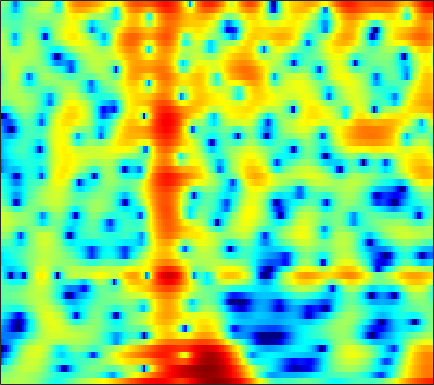

Source data for this figure (header and first rows):
0.8101, 1.0151, 1.2666, 1.4897, 1.63, 1.7726, 1.8658, 1.91, 1.9321, 1.8952, 1.8097, 1.7126, 1.5275, 1.2789, 1.0523, 0.67772, 0.22854, -0.15564, -0.72814, -1.3662, -2.0692, -2.6136, -3.3233, -3.9766
-0.5035, -0.1517, 0.279, 0.6623, 0.9182, 1.22, 1.471, 1.622, 1.773, 1.863, 1.891, 1.868, 1.777, 1.617, 1.454, 1.178, 0.8347, 0.5349, 0.08292, -0.4225, -0.972, -1.407, -2.002, -2.603
-3.312, -2.67, -1.821, -0.997, -0.4087, 0.3205, 0.9731, 1.403, 1.891, 2.283, 2.574, 2.725, 2.832, 2.831, 2.758, 2.562, 2.246, 1.925, 1.386, 0.7111, -0.1134, -0.8403, -1.983, -3.362
-11.98, -9.857, -7.515, -5.557, -4.279, -2.769, -1.458, -0.5967, 0.403, 1.237, 1.918, 2.325, 2.735, 2.992, 3.085, 3.082, 2.932, 2.724, 2.326, 1.802, 1.154, 0.5969, -0.2251, -1.112
-14.76, -13.58, -11.6, -9.397, -7.748, -5.646, -3.722, -2.421, -0.8879, 0.418, 1.508, 2.19, 2.917, 3.439, 3.7, 3.876, 3.855, 3.708, 3.334, 2.753, 1.949, 1.196, -0.01476, -1.465
-22, -22.07, -18.23, -13.98, -11.31, -8.359, -5.922, -4.346, -2.525, -0.9799, 0.3277, 1.169, 2.11, 2.849, 3.279, 3.687, 3.902, 3.933, 3.795, 3.443, 2.856, 2.255, 1.228, -0.08831
-12.46, -12.07, -11.39, -10.51, -9.74, -8.621, -7.431, -6.52, -5.302, -4.108, -2.958, -2.134, -1.106, -0.1788, 0.4446, 1.168, 1.757, 2.104, 2.443, 2.64, 2.701, 2.665, 2.525, 2.304
-11.04, -11.06, -11.12, -11.21, -11.27, -11.28, -11.11, -10.79, -10.07, -8.99, -7.636, -6.528, -5.022, -3.566, -2.539, -1.289, -0.1964, 0.5169, 1.33, 1.987, 2.501, 2.798, 3.087, 3.269
-9.899, -10.54, -11.62, -13.05, -14.41, -16.81, -20.26, -23.94, -26.48, -20.41, -15.35, -12.44, -9.263, -6.629, -4.924, -2.956, -1.293, -0.2245, 0.984, 1.962, 2.732, 3.181, 3.623, 3.903
-7.913, -8.758, -10.17, -11.96, -13.56, -16.04, -18.64, -20.31, -21.12, -19.59, -16.38, -13.66, -10.21, -7.176, -5.184, -2.905, -1.013, 0.1877, 1.522, 2.57, 3.361, 3.797, 4.178, 4.348
-5.372, -5.896, -6.851, -8.1, -9.25, -11.12, -13.35, -15.18, -16.82, -15.57, -12.43, -9.977, -7.058, -4.564, -2.945, -1.093, 0.4415, 1.405, 2.454, 3.248, 3.8, 4.061, 4.213, 4.15
-3.516, -3.545, -3.708, -3.97, -4.207, -4.526, -4.76, -4.823, -4.688, -4.256, -3.545, -2.869, -1.859, -0.8101, -0.04595, 0.8889, 1.708, 2.226, 2.762, 3.116, 3.282, 3.28, 3.11, 2.744
-2.351, -2.152, -1.954, -1.817, -1.73, -1.607, -1.458, -1.309, -1.044, -0.709, -0.2937, 0.05644, 0.5556, 1.064, 1.43, 1.871, 2.231, 2.426, 2.57, 2.563, 2.386, 2.133, 1.625, 0.9079
-1.605, -1.439, -1.256, -1.11, -1.004, -0.8441, -0.6594, -0.4873, -0.2184, 0.1047, 0.48, 0.7813, 1.199, 1.608, 1.891, 2.216, 2.442, 2.525, 2.516, 2.345, 1.986, 1.582, 0.849, -0.1158
-1.451, -1.487, -1.585, -1.678, -1.724, -1.747, -1.674, -1.557, -1.314, -0.9552, -0.4823, -0.05984, 0.5826, 1.252, 1.735, 2.303, 2.728, 2.932, 3.022, 2.877, 2.497, 2.058, 1.273, 0.2821
-1.941, -2.517, -3.449, -4.366, -4.901, -5.223, -5.178, -5.07, -4.949, -4.849, -4.474, -3.747, -2.212, -0.3897, 0.917, 2.386, 3.473, 4.035, 4.41, 4.375, 3.94, 3.358, 2.263, 0.8628
-3.208, -4.641, -7.66, -13.27, -22.55, -17.67, -11.32, -9.444, -8.988, -10.97, -17.78, -19.83, -8.265, -2.693, 0.0516, 2.638, 4.362, 5.202, 5.789, 5.838, 5.327, 4.55, 2.897, 0.313
-5.611, -6.062, -6.91, -7.778, -8.142, -8.045, -7.423, -6.848, -6.142, -5.529, -4.791, -4.02, -2.599, -0.9308, 0.301, 1.745, 2.892, 3.502, 3.994, 4.131, 3.896, 3.483, 2.645, 1.536
-7.066, -6.62, -6.189, -5.852, -5.622, -5.266, -4.835, -4.448, -3.88, -3.238, -2.546, -1.968, -1.144, -0.2911, 0.3385, 1.112, 1.761, 2.15, 2.533, 2.72, 2.728, 2.624, 2.37, 2.015
-6.839, -6.179, -5.482, -4.929, -4.594, -4.173, -3.772, -3.457, -3.014, -2.509, -1.941, -1.47, -0.8109, -0.1412, 0.346, 0.9582, 1.49, 1.827, 2.176, 2.387, 2.475, 2.461, 2.345, 2.137
-5.051, -4.569, -4.095, -3.805, -3.67, -3.599, -3.583, -3.563, -3.436, -3.128, -2.591, -2.069, -1.267, -0.4189, 0.1965, 0.9496, 1.6, 2.002, 2.399, 2.659, 2.772, 2.762, 2.621, 2.348
-2.263, -2.012, -1.915, -2.133, -2.505, -3.339, -4.517, -5.587, -6.924, -7.366, -6.29, -4.885, -2.922, -1.201, -0.1114, 1.064, 1.963, 2.476, 2.967, 3.275, 3.39, 3.355, 3.146, 2.742
0.5673, 0.6785, 0.5367, 0.02252, -0.6577, -2.004, -4.053, -6.271, -10.69, -14.79, -10.19, -6.692, -3.434, -1.234, -0.029, 1.16, 1.984, 2.418, 2.833, 3.064, 3.142, 3.103, 2.911, 2.514
2.216, 2.274, 2.138, 1.785, 1.383, 0.6806, -0.1616, -0.8152, -1.528, -1.862, -1.724, -1.383, -0.7844, -0.2235, 0.08382, 0.3133, 0.3684, 0.3324, 0.2502, 0.2096, 0.2942, 0.414, 0.5643, 0.6024
3.1, 3.122, 3.017, 2.798, 2.573, 2.196, 1.794, 1.511, 1.188, 0.9367, 0.74, 0.6127, 0.389, 0.02342, -0.4094, -1.291, -2.598, -3.873, -5.868, -7.15, -6.423, -5.004, -3.151, -1.788
3.222, 3.125, 2.875, 2.494, 2.155, 1.706, 1.323, 1.108, 0.9129, 0.8179, 0.7709, 0.7256, 0.5457, 0.1473, -0.3418, -1.382, -3.028, -4.835, -8.121, -11.36, -9.335, -6.445, -3.458, -1.52
1.928, 1.547, 0.7985, -0.2055, -1.079, -2.263, -3.231, -3.606, -3.454, -2.751, -1.859, -1.254, -0.598, -0.1848, -0.04964, -0.07465, -0.297, -0.5237, -0.7993, -0.8263, -0.4945, -0.04587, 0.6503, 1.319
-0.3252, -1.032, -2.341, -4.162, -6.01, -9.624, -16.01, -24.66, -15.34, -9.484, -6.16, -4.45, -2.744, -1.506, -0.8122, -0.1024, 0.4309, 0.7618, 1.129, 1.502, 1.866, 2.144, 2.493, 2.778
-1.968, -2.672, -3.837, -5.26, -6.483, -8.198, -9.624, -10.1, -9.554, -8.076, -6.37, -5.163, -3.701, -2.488, -1.706, -0.823, -0.07796, 0.4084, 0.9952, 1.532, 2.007, 2.337, 2.735, 3.034
-2.716, -3.309, -4.253, -5.264, -6.023, -6.883, -7.496, -7.681, -7.439, -6.774, -5.825, -5, -3.942, -2.979, -2.34, -1.581, -0.932, -0.4912, 0.112, 0.7072, 1.359, 1.845, 2.475, 3.031
-3.498, -4.127, -5.101, -6.347, -7.468, -9.214, -10.79, -11.34, -10.68, -8.934, -7.044, -5.768, -4.472, -3.519, -3.052, -2.726, -2.632, -2.609, -2.459, -1.914, -0.8407, 0.1679, 1.545, 2.808
-6.288, -6.472, -6.856, -7.816, -9.078, -11.62, -16.21, -21, -16.72, -11.2, -7.841, -6.206, -4.749, -4.03, -3.916, -4.441, -5.86, -7.778, -12.21, -14.43, -8.041, -4.258, -0.6601, 1.858
-12.22, -10.36, -8.923, -8.251, -8.083, -8.136, -8.296, -8.202, -7.636, -6.722, -5.689, -5.069, -4.419, -4.167, -4.236, -4.675, -5.543, -6.379, -7.284, -7.165, -5.205, -3.29, -0.8154, 1.309
-11.01, -9.83, -8.494, -7.481, -6.864, -6.31, -5.777, -5.404, -5.004, -4.593, -4.257, -4.077, -3.94, -3.958, -4.074, -4.245, -4.414, -4.425, -4.203, -3.547, -2.545, -1.554, -0.1056, 1.336
-8.491, -7.86, -6.998, -6.123, -5.538, -4.835, -4.233, -3.88, -3.517, -3.278, -3.212, -3.24, -3.501, -3.931, -4.369, -5.097, -5.774, -6.11, -6.023, -5.02, -3.513, -2.197, -0.4344, 1.177
-8.826, -7.662, -6.459, -5.44, -4.793, -4.006, -3.408, -3.047, -2.628, -2.414, -2.385, -2.539, -2.993, -3.84, -4.8, -6.751, -9.922, -13.91, -20.63, -12.37, -6.661, -3.749, -0.9167, 1.239
-8.857, -8.043, -7.052, -6.362, -5.886, -5.235, -4.564, -4.035, -3.396, -2.884, -2.554, -2.498, -2.62, -3.103, -3.678, -4.723, -5.993, -6.808, -7.068, -5.719, -3.557, -1.906, 0.147, 1.877
-8.237, -8.733, -9.406, -10.01, -10.19, -9.822, -8.584, -7.391, -5.9, -4.576, -3.606, -3.075, -2.694, -2.562, -2.609, -2.763, -2.908, -2.922, -2.65, -2.076, -1.076, -0.2141, 1.029, 2.248
-8.927, -10.37, -13.03, -17.02, -22.99, -26.32, -15.44, -11.39, -7.903, -5.548, -3.99, -3.189, -2.591, -2.373, -2.443, -2.763, -3.206, -3.508, -3.623, -3.252, -2.282, -1.247, 0.2704, 1.753
-10.95, -12.2, -13.05, -13.3, -13.06, -11.99, -9.806, -7.939, -5.732, -3.972, -2.736, -2.142, -1.815, -1.986, -2.486, -3.675, -5.653, -7.845, -11.89, -13.07, -8.46, -5.283, -2.015, 0.4144
-20.28, -39.24, -16.44, -11.53, -9.141, -6.932, -5.027, -3.878, -2.543, -1.555, -0.8637, -0.5937, -0.5369, -0.9448, -1.506, -2.717, -4.435, -6.024, -8.078, -8.655, -6.869, -4.931, -2.608, -0.5759
-6.49, -6.739, -6.182, -4.985, -3.966, -2.646, -1.5, -0.7921, -0.003059, 0.5503, 0.8709, 0.9451, 0.8334, 0.4787, 0.05927, -0.6976, -1.615, -2.318, -3.174, -3.756, -4.094, -4.031, -3.58, -2.604
-1.029, -0.9423, -0.7174, -0.2981, 0.05767, 0.5913, 1.033, 1.341, 1.64, 1.832, 1.862, 1.794, 1.546, 1.176, 0.7695, 0.1261, -0.7009, -1.454, -2.676, -4.207, -6.237, -8.376, -11.51, -11.47
0.6182, 0.778, 1.041, 1.317, 1.518, 1.732, 1.882, 1.936, 1.902, 1.761, 1.53, 1.306, 0.9601, 0.5432, 0.2031, -0.3187, -0.939, -1.529, -2.521, -3.914, -5.695, -7.369, -9.524, -9.479
0.2744, 0.6405, 1.134, 1.531, 1.758, 1.902, 1.9, 1.747, 1.392, 0.8432, 0.1888, -0.3303, -0.929, -1.36, -1.503, -1.579, -1.573, -1.585, -1.696, -1.911, -2.24, -2.429, -2.546, -2.33
-1.5, -0.4297, 0.7612, 1.627, 2.05, 2.323, 2.213, 1.888, 1.098, -0.1267, -1.864, -3.456, -5.676, -6.64, -6.028, -4.302, -2.693, -1.746, -0.85, -0.2502, 0.08954, 0.2454, 0.3967, 0.5149
-3.63, -1.479, 0.5574, 1.904, 2.541, 2.983, 2.937, 2.62, 1.731, 0.2482, -2.036, -4.543, -9.362, -12.99, -9.536, -5.169, -2.428, -1.079, 0.1188, 0.8074, 1.194, 1.284, 1.257, 1.081
-1.945, -0.5761, 0.8549, 1.938, 2.494, 2.916, 3.029, 2.885, 2.435, 1.691, 0.7554, 0.006731, -0.8586, -1.261, -1.219, -0.7763, -0.2221, 0.1402, 0.4454, 0.4775, 0.2605, -0.0499, -0.67, -1.435
-0.07036, 0.6291, 1.377, 1.971, 2.293, 2.563, 2.693, 2.676, 2.549, 2.326, 2.029, 1.793, 1.483, 1.239, 1.07, 0.8967, 0.6835, 0.4682, 0.05277, -0.5806, -1.521, -2.425, -3.995, -5.967
1.336, 1.568, 1.831, 1.963, 2.012, 2.041, 2.038, 2.053, 2.084, 2.124, 2.132, 2.12, 2.059, 1.9, 1.732, 1.414, 0.9771, 0.5494, -0.1883, -1.098, -2.319, -3.462, -5.425, -8.244
2.415, 2.221, 1.851, 1.337, 0.9182, 0.4187, 0.1134, 0.122, 0.4096, 0.8793, 1.392, 1.705, 1.98, 2.04, 1.956, 1.628, 1.107, 0.5942, -0.2081, -1.115, -2.026, -2.708, -3.659, -4.589
2.98, 2.448, 1.319, -0.2768, -1.859, -4.498, -6.699, -6.587, -4.266, -1.837, -0.01584, 0.9253, 1.701, 2.034, 1.981, 1.566, 0.7628, -0.05357, -1.317, -2.621, -3.512, -3.714, -3.34, -2.553
2.356, 1.806, 0.6741, -1.074, -2.888, -6.13, -9.583, -9.319, -5.841, -2.778, -0.7127, 0.3372, 1.181, 1.488, 1.371, 0.7793, -0.424, -1.804, -4.614, -9.343, -18.01, -14.8, -7.527, -3.601
0.4113, 0.1814, -0.2952, -0.9522, -1.538, -2.25, -2.629, -2.623, -2.185, -1.451, -0.7037, -0.2132, 0.2418, 0.384, 0.3011, -0.1345, -0.9503, -1.836, -3.335, -4.967, -5.918, -5.68, -4.137, -2.246
-1.277, -1.255, -1.405, -1.636, -1.834, -2.073, -2.173, -2.131, -1.909, -1.555, -1.128, -0.8166, -0.4482, -0.2024, -0.1171, -0.1709, -0.3632, -0.5905, -0.9174, -1.168, -1.292, -1.21, -0.867, -0.3335
-1.867, -1.812, -2.016, -2.469, -2.84, -3.293, -3.582, -3.536, -3.173, -2.559, -1.817, -1.286, -0.658, -0.1196, 0.1724, 0.482, 0.6763, 0.7724, 0.8236, 0.8196, 0.7763, 0.7412, 0.6257, 0.5069
-1.027, -1.073, -1.587, -2.751, -4.078, -6.362, -8.461, -8.663, -6.761, -4.42, -2.539, -1.457, -0.4016, 0.3646, 0.8269, 1.367, 1.826, 2.134, 2.455, 2.624, 2.639, 2.455, 1.911, 0.9279
0.2911, 0.251, -0.3984, -1.748, -3.455, -6.833, -11.13, -11.63, -7.989, -4.855, -3.001, -2.144, -1.49, -1.214, -0.9912, -0.6177, 0.1049, 0.7948, 1.786, 2.631, 3.135, 3.211, 2.905, 1.908
